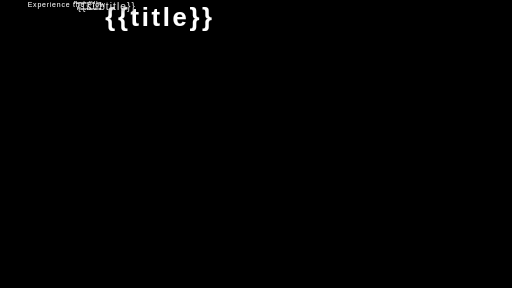
t = 0.00 s
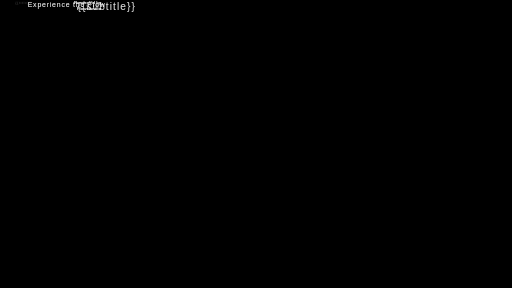
t = 0.70 s
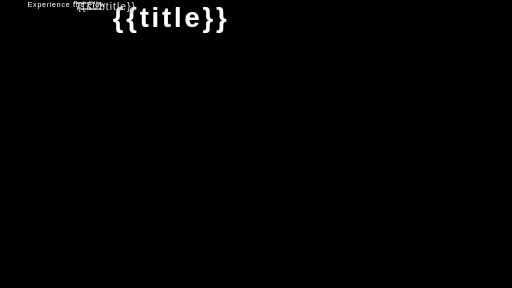
t = 1.40 s
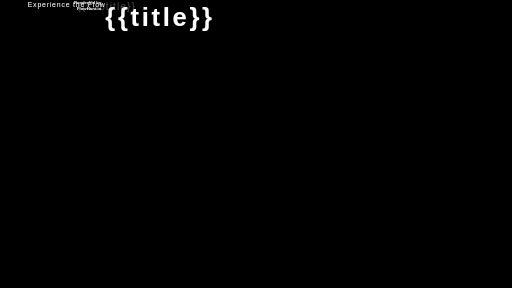
t = 2.10 s
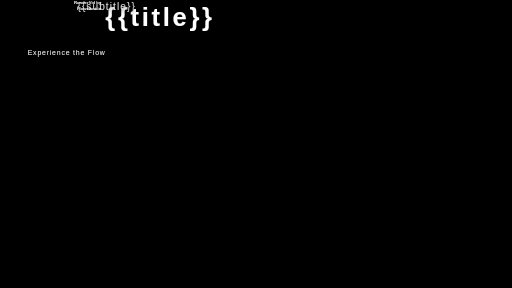
t = 2.80 s
t = 3.50 s: frame unchanged from t = 0.00 s, image omitted

The animated SVG that drew these frames (rendered in a browser with its animation timeline set to each time). Animation: 4 CSS @keyframes rules; one cycle of 3.50 s.

<svg xmlns="http://www.w3.org/2000/svg" viewBox="0 0 1920 1080" width="1920" height="1080">
  <rect width="1920" height="1080" fill="#000000" />
  <defs>
    <filter id="title-shadow"><feDropShadow dx="0" dy="4" stdDeviation="10" flood-color="rgba(0, 0, 0, 0.8)" /></filter>
    <filter id="subtitle-shadow"><feDropShadow dx="0" dy="2" stdDeviation="7.5" flood-color="rgba(0, 0, 0, 0.8)" /></filter>
    <filter id="cta-shadow"><feDropShadow dx="0" dy="2" stdDeviation="5" flood-color="rgba(0, 0, 0, 0.8)" /></filter>
    <filter id="watermark-shadow"><feDropShadow dx="0" dy="2" stdDeviation="2" flood-color="rgba(0,0,0,0.5)" /></filter>
  </defs>

  <style>
    #overlay-top {
      transform-origin: 0px 0px;
      transform: none;
      opacity: 0.3;
    }
    #overlay-bottom {
      transform-origin: 0px 0px;
      transform: none;
      opacity: 0.3;
    }
    @keyframes title-anim-0 {
      0% { transform: scale(0, 0); opacity: 0; }
      5% { transform: scale(0.219, 0.219); opacity: 0.219; }
      10% { transform: scale(0.409, 0.409); opacity: 0.409; }
      15% { transform: scale(0.57, 0.57); opacity: 0.57; }
      20% { transform: scale(0.706, 0.706); opacity: 0.706; }
      25% { transform: scale(0.817, 0.817); opacity: 0.817; }
      30% { transform: scale(0.907, 0.907); opacity: 0.907; }
      35% { transform: scale(0.977, 0.977); opacity: 0.977; }
      40% { transform: scale(1.029, 1.029); opacity: 1.029; }
      45% { transform: scale(1.065, 1.065); opacity: 1.065; }
      50% { transform: scale(1.088, 1.088); opacity: 1.088; }
      55% { transform: scale(1.098, 1.098); opacity: 1.098; }
      60% { transform: scale(1.099, 1.099); opacity: 1.099; }
      65% { transform: scale(1.093, 1.093); opacity: 1.093; }
      70% { transform: scale(1.08, 1.08); opacity: 1.08; }
      75% { transform: scale(1.064, 1.064); opacity: 1.064; }
      80% { transform: scale(1.046, 1.046); opacity: 1.046; }
      85% { transform: scale(1.029, 1.029); opacity: 1.029; }
      90% { transform: scale(1.014, 1.014); opacity: 1.014; }
      95% { transform: scale(1.004, 1.004); opacity: 1.004; }
      100% { transform: scale(1, 1); opacity: 1; }
    }
    #title {
      transform-origin: 0px 0px;
      transform: none;
      opacity: 1;
      animation: title-anim-0 1s 0.667s linear 1 normal forwards;
    }
    @keyframes title-underline-anim-0 {
      0% { transform: scale(0, 0); opacity: 0; }
      5% { transform: scale(0.143, 0.143); opacity: 0.143; }
      10% { transform: scale(0.271, 0.271); opacity: 0.271; }
      15% { transform: scale(0.386, 0.386); opacity: 0.386; }
      20% { transform: scale(0.488, 0.488); opacity: 0.488; }
      25% { transform: scale(0.578, 0.578); opacity: 0.578; }
      30% { transform: scale(0.657, 0.657); opacity: 0.657; }
      35% { transform: scale(0.725, 0.725); opacity: 0.725; }
      40% { transform: scale(0.784, 0.784); opacity: 0.784; }
      45% { transform: scale(0.834, 0.834); opacity: 0.834; }
      50% { transform: scale(0.875, 0.875); opacity: 0.875; }
      55% { transform: scale(0.909, 0.909); opacity: 0.909; }
      60% { transform: scale(0.936, 0.936); opacity: 0.936; }
      65% { transform: scale(0.957, 0.957); opacity: 0.957; }
      70% { transform: scale(0.973, 0.973); opacity: 0.973; }
      75% { transform: scale(0.984, 0.984); opacity: 0.984; }
      80% { transform: scale(0.992, 0.992); opacity: 0.992; }
      85% { transform: scale(0.997, 0.997); opacity: 0.997; }
      90% { transform: scale(0.999, 0.999); opacity: 0.999; }
      95% { transform: scale(1, 1); opacity: 1; }
      100% { transform: scale(1, 1); opacity: 1; }
    }
    #title-underline {
      transform-origin: 0px 0px;
      transform: none;
      opacity: 1;
      animation: title-underline-anim-0 0.667s 1.5s linear 1 normal forwards;
    }
    @keyframes subtitle-anim-0 {
      0% { opacity: 0; }
      5% { opacity: 0.143; }
      10% { opacity: 0.271; }
      15% { opacity: 0.386; }
      20% { opacity: 0.488; }
      25% { opacity: 0.578; }
      30% { opacity: 0.657; }
      35% { opacity: 0.725; }
      40% { opacity: 0.784; }
      45% { opacity: 0.834; }
      50% { opacity: 0.875; }
      55% { opacity: 0.909; }
      60% { opacity: 0.936; }
      65% { opacity: 0.957; }
      70% { opacity: 0.973; }
      75% { opacity: 0.984; }
      80% { opacity: 0.992; }
      85% { opacity: 0.997; }
      90% { opacity: 0.999; }
      95% { opacity: 1; }
      100% { opacity: 1; }
    }
    #subtitle {
      transform-origin: 0px 0px;
      transform: none;
      opacity: 1;
      animation: subtitle-anim-0 0.833s 2s linear 1 normal forwards;
    }
    @keyframes cta-anim-0 {
      0% { transform: translate(0px, 1080px); }
      5% { transform: translate(0px, 925.965px); }
      10% { transform: translate(0px, 787.32px); }
      15% { transform: translate(0px, 663.255px); }
      20% { transform: translate(0px, 552.96px); }
      25% { transform: translate(0px, 455.625px); }
      30% { transform: translate(0px, 370.44px); }
      35% { transform: translate(0px, 296.595px); }
      40% { transform: translate(0px, 233.28px); }
      45% { transform: translate(0px, 179.685px); }
      50% { transform: translate(0px, 135px); }
      55% { transform: translate(0px, 98.415px); }
      60% { transform: translate(0px, 69.12px); }
      65% { transform: translate(0px, 46.305px); }
      70% { transform: translate(0px, 29.16px); }
      75% { transform: translate(0px, 16.875px); }
      80% { transform: translate(0px, 8.64px); }
      85% { transform: translate(0px, 3.645px); }
      90% { transform: translate(0px, 1.08px); }
      95% { transform: translate(0px, 0.135px); }
      100% { transform: translate(0px, 0px); }
    }
    #cta {
      transform-origin: 0px 0px;
      transform: none;
      opacity: 1;
      animation: cta-anim-0 0.667s 2.5s linear 1 normal forwards;
    }
    #watermark {
      transform-origin: 0px 0px;
      transform: none;
      opacity: 1;
    }
  </style>

  <g id="overlay-top" transform="translate(0, 0)">
    <rect x="0" y="0" width="1920" height="200" rx="0" ry="0" fill="linear-gradient(to bottom, #0a0014 0%, transparent 100%)" />
  </g>
  <g id="overlay-bottom" transform="translate(0, 880)">
    <rect x="0" y="0" width="1920" height="200" rx="0" ry="0" fill="linear-gradient(to top, #0a0014 0%, transparent 100%)" />
  </g>
  <g id="title" transform="translate(360, 420)">
    <text y="96" font-family="sans-serif" font-size="96" font-weight="900" font-style="normal" fill="#ffffff" text-anchor="middle" letter-spacing="10" filter="url(#title-shadow)"><tspan x="600" dy="0">{{title}}</tspan></text>
  </g>
  <g id="title-underline" transform="translate(760, 545)">
    <rect x="0" y="0" width="400" height="6" rx="0" ry="0" fill="{{primaryColor}}" />
  </g>
  <g id="subtitle" transform="translate(560, 570)">
    <text y="38" font-family="sans-serif" font-size="38" font-weight="300" font-style="normal" fill="#e0e0e0" text-anchor="middle" letter-spacing="4" filter="url(#subtitle-shadow)"><tspan x="400" dy="0">{{subtitle}}</tspan></text>
  </g>
  <g id="cta" transform="translate(710, 900)">
    <text y="26" font-family="sans-serif" font-size="26" font-weight="500" font-style="normal" fill="#ffffff" text-anchor="middle" letter-spacing="3" filter="url(#cta-shadow)"><tspan x="250" dy="0">Experience the Flow</tspan></text>
  </g>
  <g id="watermark" transform="translate(1520, 20)">
    <text y="16" font-family="sans-serif" font-size="16" font-weight="600" font-style="normal" fill="#ffffff" text-anchor="end" filter="url(#watermark-shadow)"><tspan x="380" dy="0">RenderVid by</tspan><tspan x="380" dy="20.8">FlowHunt.io</tspan></text>
  </g>
</svg>
